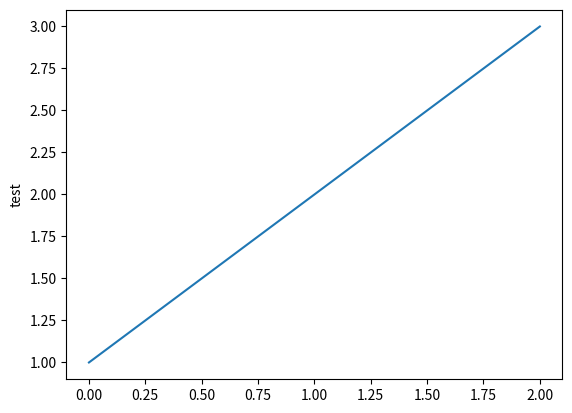

Source code (Python): (Note: this script raises an exception after producing the figure.)
# matplotlib test 
import matplotlib.pyplot as plt
plt.plot([1,2,3])
plt.ylabel ('test')
plt.show()

#problem 1 
#If we list all the natural numbers below 10 that are multiples of 3 or 5, we get and 3,5,6,9. 
# The sum of these multiples is 23. Find the sum of all the multiples of 3 or 5 below 1000 .
import numpy 
x = range(1000)
count = 0
for n in x: 
    if n % 3 == 0 or n % 5 == 0: 
         count += n
print(count) 

#problem 2 
#Each new term in the Fibonacci sequence is generated by adding the previous two terms. 
# By starting with 1 and 2 , the first 10 terms will be: 1,2,3,5,8,13,21,34,55,89... By considering the terms in the 
# Fibonacci sequence whose values do not exceed four million, find the sum of the even-valued terms.

num = 4000000
num1 = 3 
count = 1 
while count <= num: 
    count = sum(num-1, num-2)
    num1 += count
print(num1)


    